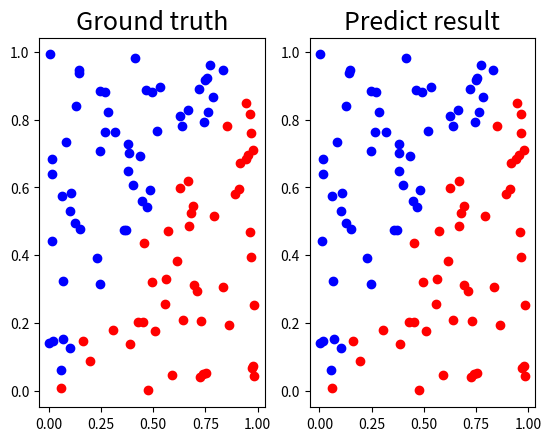
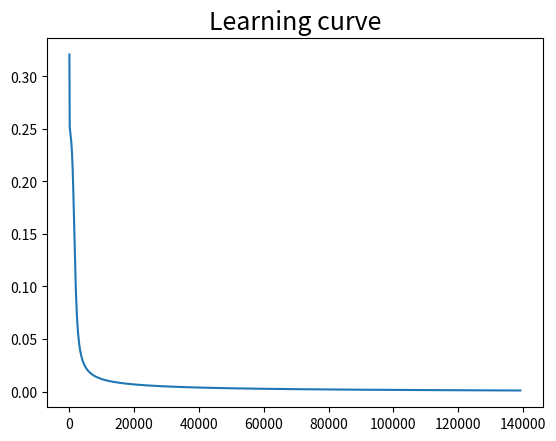

The script that saved these images, in order:
import numpy as np
import matplotlib.pyplot as plt
from typing import Tuple
from argparse import ArgumentParser, Namespace, ArgumentTypeError


def generate_linear(n: int = 100) -> Tuple[np.ndarray, np.ndarray]:
    """
    Generate data points which are linearly separable
    :param n: number of points
    :return: inputs and labels
    """
    pts = np.random.uniform(0, 1, (n, 2))
    inputs, labels = [], []

    for pt in pts:
        inputs.append([pt[0], pt[1]])
        if pt[0] > pt[1]:
            labels.append(0)
        else:
            labels.append(1)

    return np.array(inputs), np.array(labels).reshape(n, 1)


def generate_xor_easy(n: int = 11) -> Tuple[np.ndarray, np.ndarray]:
    """
    Generate data points based on XOR situation
    :param n: number of points
    :return: inputs and labels
    """
    inputs, labels = [], []

    for i in range(n):
        inputs.append([0.1 * i, 0.1 * i])
        labels.append(0)

        if 0.1 * i == 0.5:
            continue

        inputs.append([0.1 * i, 1 - 0.1 * i])
        labels.append(1)

    return np.array(inputs), np.array(labels).reshape(21, 1)


class Layer:
    def __init__(self, input_links: int, output_links: int, activation: str = 'sigmoid', learning_rate: float = 0.1):
        self.weight = np.random.normal(0, 1, (input_links + 1, output_links))
        self.forward_gradient = None
        self.backward_gradient = None
        self.output = None
        self.activation = activation
        self.learning_rate = learning_rate

    def forward(self, inputs: np.ndarray) -> np.ndarray:
        """
        Forward feed
        :param inputs: input data for this layer
        :return: outputs computed by this layer
        """
        self.forward_gradient = np.append(inputs, np.ones((inputs.shape[0], 1)), axis=1)
        if self.activation == 'sigmoid':
            self.output = self.sigmoid(np.matmul(self.forward_gradient, self.weight))
        elif self.activation == 'tanh':
            self.output = self.tanh(np.matmul(self.forward_gradient, self.weight))
        elif self.activation == 'relu':
            self.output = self.relu(np.matmul(self.forward_gradient, self.weight))
        elif self.activation == 'leaky_relu':
            self.output = self.leaky_relu(np.matmul(self.forward_gradient, self.weight))
        else:
            # Without activation function
            self.output = np.matmul(self.forward_gradient, self.weight)

        return self.output

    def backward(self, derivative_loss: np.ndarray) -> np.ndarray:
        """
        Backward propagation
        :param derivative_loss: loss from next layer
        :return: loss of this layer
        """
        if self.activation == 'sigmoid':
            self.backward_gradient = np.multiply(self.derivative_sigmoid(self.output), derivative_loss)
        elif self.activation == 'tanh':
            self.backward_gradient = np.multiply(self.derivative_tanh(self.output), derivative_loss)
        elif self.activation == 'relu':
            self.backward_gradient = np.multiply(self.derivative_relu(self.output), derivative_loss)
        elif self.activation == 'leaky_relu':
            self.backward_gradient = np.multiply(self.derivative_leaky_relu(self.output), derivative_loss)
        else:
            # Without activation function
            self.backward_gradient = derivative_loss

        return np.matmul(self.backward_gradient, self.weight[:-1].T)

    def update(self) -> None:
        """
        Update weights
        :return: None
        """
        self.weight -= self.learning_rate * np.matmul(self.forward_gradient.T, self.backward_gradient)

    @staticmethod
    def sigmoid(x: np.ndarray) -> np.ndarray:
        """
        Calculate sigmoid function
        y = 1 / (1 + e^(-x))
        :param x: input data
        :return: sigmoid results
        """
        return 1.0 / (1.0 + np.exp(-x))

    @staticmethod
    def derivative_sigmoid(y: np.ndarray) -> np.ndarray:
        """
        Calculate the derivative of sigmoid function
        y' = y(1 - y)
        :param y: value of the sigmoid function
        :return: derivative sigmoid result
        """
        return np.multiply(y, 1.0 - y)

    @staticmethod
    def tanh(x: np.ndarray) -> np.ndarray:
        """
        Calculate tanh function
        y = tanh(x)
        :param x: input data
        :return: tanh results
        """
        return np.tanh(x)

    @staticmethod
    def derivative_tanh(y: np.ndarray) -> np.ndarray:
        """
        Calculate the derivative of tanh function
        y' = 1 - y^2
        :param y: value of the tanh function
        :return: derivative tanh result
        """
        return 1.0 - y ** 2

    @staticmethod
    def relu(x: np.ndarray) -> np.ndarray:
        """
        Calculate relu function
        y = max(x, 0)
        :param x: input data
        :return: relu results
        """
        return np.maximum(x, 0.0)

    @staticmethod
    def derivative_relu(y: np.ndarray) -> np.ndarray:
        """
        Calculate the derivative of relu function
        y' = 1 if y >= 0
        y' = 0 if y < 0
        :param y: value of the relu function
        :return: derivative relu result
        """
        return np.heaviside(y, 1.0)

    @staticmethod
    def leaky_relu(x: np.ndarray) -> np.ndarray:
        """
        Calculate leaky relu function
        y = max(x, 0) + 0.01 * min(0, x)
        :param x: input data
        :return: relu results
        """
        return np.maximum(x, 0.0) + 0.01 * np.minimum(0.0, x)

    @staticmethod
    def derivative_leaky_relu(y: np.ndarray) -> np.ndarray:
        """
        Calculate the derivative of leaky relu function
        y' = 1 if y >= 0
        y' = 0.01 if y < 0
        :param y: value of the relu function
        :return: derivative relu result
        """
        y[y >= 0.0] = 1.0
        y[y < 0.0] = 0.01
        return y


class NeuralNetwork:
    def __init__(self, epoch: int = 1000, learning_rate: float = 0.1, num_of_layers: int = 2, input_units: int = 2,
                 hidden_units: int = 4, activation: str = 'sigmoid', convolution: bool = False):
        self.num_of_epoch = epoch
        self.learning_rate = learning_rate
        self.activation = activation
        self.hidden_units = hidden_units
        self.convolution = convolution
        self.learning_epoch, self.learning_loss = list(), list()

        # Setup layers
        self.layers = [Layer(input_units, hidden_units, activation, learning_rate)]
        for _ in range(num_of_layers - 1):
            self.layers.append(Layer(hidden_units, hidden_units, activation, learning_rate))
        self.layers.append(Layer(hidden_units, 1, activation, learning_rate))

    def forward(self, inputs: np.ndarray) -> np.ndarray:
        """
        Forward feed
        :param inputs: input data
        :return: predict labels
        """
        for layer in self.layers:
            inputs = layer.forward(inputs)
        return inputs

    def backward(self, derivative_loss) -> None:
        """
        Backward propagation
        :param derivative_loss: loss form next layer
        :return: None
        """
        for layer in self.layers[::-1]:
            derivative_loss = layer.backward(derivative_loss)

    def update(self) -> None:
        """
        Update all weights in the neural network
        :return: None
        """
        for layer in self.layers:
            layer.update()

    def train(self, inputs: np.ndarray, labels: np.ndarray) -> None:
        """
        Train the neural network
        :param inputs: input data
        :param labels: input labels
        :return: None
        """
        for epoch in range(self.num_of_epoch):
            prediction = self.forward(inputs)
            loss = self.mse_loss(prediction=prediction, ground_truth=labels)
            self.backward(self.mse_derivative_loss(prediction=prediction, ground_truth=labels))
            self.update()

            if epoch % 100 == 0:
                print(f'Epoch {epoch} loss : {loss}')
                self.learning_epoch.append(epoch)
                self.learning_loss.append(loss)

            if loss < 0.001:
                break

    def predict(self, inputs: np.ndarray) -> np.ndarray:
        """
        Predict the labels of inputs
        :param inputs: input data
        :return: predict labels
        """
        prediction = self.forward(inputs=inputs)
        print(prediction)
        return np.round(prediction)

    def show_result(self, inputs: np.ndarray, labels: np.ndarray) -> None:
        """
        Show the ground truth and predicted results
        :param inputs: input data points
        :param labels: ground truth labels
        :return: None
        """
        # Plot ground truth and prediction
        plt.figure()
        plt.subplot(1, 2, 1)
        plt.title('Ground truth', fontsize=18)
        for idx, point in enumerate(inputs):
            plt.plot(point[0], point[1], 'ro' if labels[idx][0] == 0 else 'bo')

        pred_labels = self.predict(inputs)
        plt.subplot(1, 2, 2)
        plt.title('Predict result', fontsize=18)
        for idx, point in enumerate(inputs):
            plt.plot(point[0], point[1], 'ro' if pred_labels[idx][0] == 0 else 'bo')
        print(f'Activation : {self.activation}')
        print(f'Hidden units : {self.hidden_units}')
        print(f'Accuracy : {float(np.sum(pred_labels == labels)) / len(labels)}')

        # Plot learning curve
        plt.figure()
        plt.title('Learning curve', fontsize=18)
        plt.plot(self.learning_epoch, self.learning_loss)

        plt.show()

    @staticmethod
    def mse_loss(prediction: np.ndarray, ground_truth: np.ndarray) -> np.ndarray:
        """
        Mean squared error loss
        :param prediction: prediction from neural network
        :param ground_truth: ground truth
        :return: loss
        """
        return np.mean((prediction - ground_truth) ** 2)

    @staticmethod
    def mse_derivative_loss(prediction: np.ndarray, ground_truth: np.ndarray) -> np.ndarray:
        """
        Derivative of MSE loss
        :param prediction: prediction from neural network
        :param ground_truth: ground truth
        :return: derivative loss
        """
        return 2 * (prediction - ground_truth) / len(ground_truth)


def check_data_type(input_value: str) -> int:
    """
    Check whether data type is 0 or 1
    :param input_value: input string value
    :return: integer value
    """
    int_value = int(input_value)
    if int_value != 0 and int_value != 1:
        raise ArgumentTypeError(f'Data type({input_value}) should be 0 or 1.')
    return int_value


def check_activation_type(input_value: str) -> str:
    """
    Check activation function type
    :param input_value: input function type
    :return: original function type if the type is valid
    """
    if input_value != 'none' and input_value != 'sigmoid' and input_value != 'tanh' and input_value != 'relu' and input_value != 'leaky_relu':
        raise ArgumentTypeError(
            f"Activation function type should be 'none' or 'sigmoid' or 'tanh' or 'relu' or 'leaky_relu'.")

    return input_value


def parse_arguments() -> Namespace:
    """
    Parse arguments
    :return: all arguments
    """
    parser = ArgumentParser(description='Backpropagation')
    parser.add_argument('-d', '--data_type', default=0, type=check_data_type)
    parser.add_argument('-n', '--number_of_data', default=100, type=int)
    parser.add_argument('-e', '--epoch', default=1000000, type=int, help='Number of epoch')
    parser.add_argument('-l', '--learning-rate', default=0.1, type=float, help='Learning rate of the neural network')
    parser.add_argument('-u', '--units', default=4, type=int, help='Number of units in each hidden layer')
    parser.add_argument('-a', '--activation', default='sigmoid', type=check_activation_type,
                        help='Type of activation function')
    parser.add_argument('-c', '--convolution', default=False, type=bool, help='Whether to add convolution layers')

    return parser.parse_args()


def main() -> None:
    """
    Main function
    :return: None
    """
    args = parse_arguments()
    data_type = args.data_type
    number_of_data = args.number_of_data
    epoch = args.epoch
    learning_rate = args.learning_rate
    hidden_units = args.units
    activation = args.activation
    convolution = args.convolution

    # Generate data points
    if not data_type:
        inputs, labels = generate_linear(number_of_data)
    else:
        inputs, labels = generate_xor_easy(number_of_data)

    neural_network = NeuralNetwork(epoch=epoch,
                                   learning_rate=learning_rate,
                                   hidden_units=hidden_units,
                                   activation=activation,
                                   convolution=convolution)
    neural_network.train(inputs=inputs, labels=labels)
    neural_network.show_result(inputs=inputs, labels=labels)


if __name__ == '__main__':
    main()
